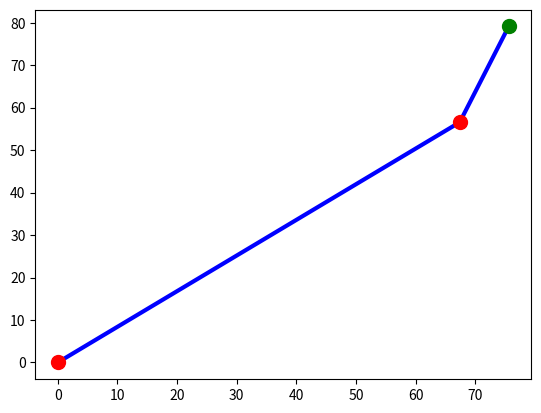
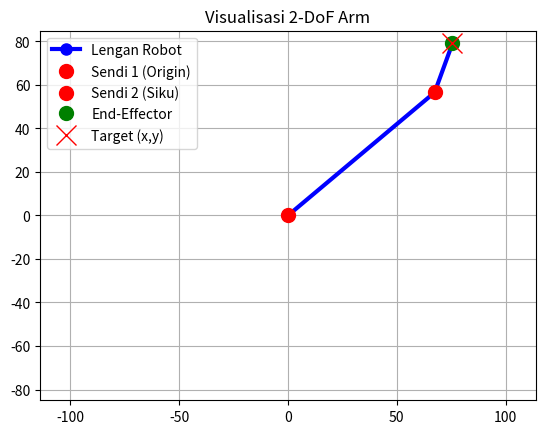

Python code for these plots, in order:
import math
import numpy as np
import matplotlib.pyplot as plt

def create_trans_matrix(theta_deg, length):
  theta_rad = math.radians(theta_deg)
  cos_t = np.cos(theta_rad)
  sin_t = np.sin(theta_rad)
  return np.array([
  [cos_t, -sin_t, length * cos_t],
  [sin_t,  cos_t, length * sin_t],
  [    0,      0,             1]
  ])
def forward_kinematics_matrix(L1, L2, theta1_deg, theta2_deg):
  T1 = create_trans_matrix(theta1_deg, L1)
  T2 = create_trans_matrix(theta2_deg, L2)
  T_final = np.dot(T1, T2)
  x1 = T1[0, 2]
  y1 = T1[1, 2]
  x2 = T_final[0, 2]
  y2 = T_final[1, 2]
  return (x1, y1), (x2, y2)
def inverse_kinematics(x_target, y_target, L1, L2):
  print(f"\nMenghitung IK untuk target (x={x_target}, y={y_target})")
  D_squared = x_target**2 + y_target**2
  if D_squared > (L1+L2)**2:
    print("Error: Target di luar jangkauan maksimum!")
    return None, None #Kembalikan 'None' jika tidak terjangkau
  if D_squared < (L1-L2)**2:
    print("Error: Target di dalam jangkauan minimum!")
    return None, None#Kembalikan 'None' jika tidak terjangkau
  cos_theta2 = (D_squared-L1**2-L2**2)/(2*L1*L2)
  theta2_rad = np.arccos(cos_theta2)
  theta2_deg = np.degrees(theta2_rad)
  k1 = L1 + L2 * np.cos(theta2_rad)
  k2 = L2 * np.sin(theta2_rad)
  theta1_rad = np.arctan2(y_target, x_target)-np.arctan2(k2, k1)
  theta1_deg = np.degrees(theta1_rad)
  print(f"Hasil IK: Theta1 = {theta1_deg:.2f} deg, Theta2 = {theta2_deg:.2f} deg")
  return theta1_deg, theta2_deg
def plot_arm(x1, y1, x2, y2, target_x=None, target_y=None, L1=0, L2=0):
  origin_x, origin_y = 0, 0
  total_length = L1 + L2 + 2
  plt.figure()
  plt.plot([origin_x, x1, x2], [origin_y, y1, y2], 'o-', color='blue', linewidth=3, markersize=8, label='Lengan Robot')
  plt.plot(origin_x, origin_y, 'o', color='red', markersize=10, label='Sendi 1 (Origin)')
  plt.plot(x1, y1, 'o', color='red', markersize=10, label='Sendi 2 (Siku)')
  plt.plot(x2, y2, 'o', color='green', markersize=10, label='End-Effector')
  if target_x is not None and target_y is not None:
    plt.plot(target_x, target_y, 'rx', markersize=15, label='Target (x,y)')
    plt.axis('equal')
    plt.xlim(-total_length, total_length)
    plt.ylim(-total_length, total_length)
    plt.grid()
    plt.legend()
    plt.title("Visualisasi 2-DoF Arm")
    plt.savefig("hasil.png")
    plt.show()

if __name__ == "__main__":
  L1 = 88.0   
  L2 = 24.0   
  theta1_deg = 40.0  
  theta2_deg = 30.0  
  print(f"Menghitung FK Study Case")
  print(f"Input:")
  print(f"L1 (femur)={L1}")
  print(f"L2 (tibia)={L2}")
  print(f"Theta 1={theta1_deg} derajat")
  print(f"Theta 2={theta2_deg} derajat") 
  (siku_x, siku_y), (ujung_x, ujung_y) = forward_kinematics_matrix(L1, L2, theta1_deg, theta2_deg
    )
  print(f"\nOutput:")
  print(f"Koordinat Siku (Joint 2): (x={siku_x:.2f}, y={siku_y:.2f})")
  print(f"KOORDINAT TITIK AKHIR (End-Effector):(x={ujung_x:.2f}, y={ujung_y:.2f})")
  print("\nMenampilkan visualisasi...")
  plot_arm (siku_x, siku_y, ujung_x, ujung_y, None, None, L1, L2)

  TARGET_X = 75.62
  TARGET_Y = 79.12
  print(f"Parameter Lengan: L1={L1}, L2={L2}")
  t1_hasil_ik, t2_hasil_ik = inverse_kinematics(TARGET_X, TARGET_Y, L1, L2)
  if t1_hasil_ik is not None:
    print(f"\nVerifikasi FK dengan hasil IK")
    (siku_x, siku_y), (ujung_x, ujung_y) = forward_kinematics_matrix(
    L1, L2, t1_hasil_ik, t2_hasil_ik
    )
    print(f"Posisi Ujung Hasil FK: (x={ujung_x:.2f}, y={ujung_y:.2f})")
    print(f"Posisi Target Awal: (x={TARGET_X:.2f}, y={TARGET_Y:.2f})")
    print("\nMenampilkan visualisasi...")
    plot_arm(siku_x, siku_y, ujung_x, ujung_y, TARGET_X, TARGET_Y, L1, L2)

  
    
